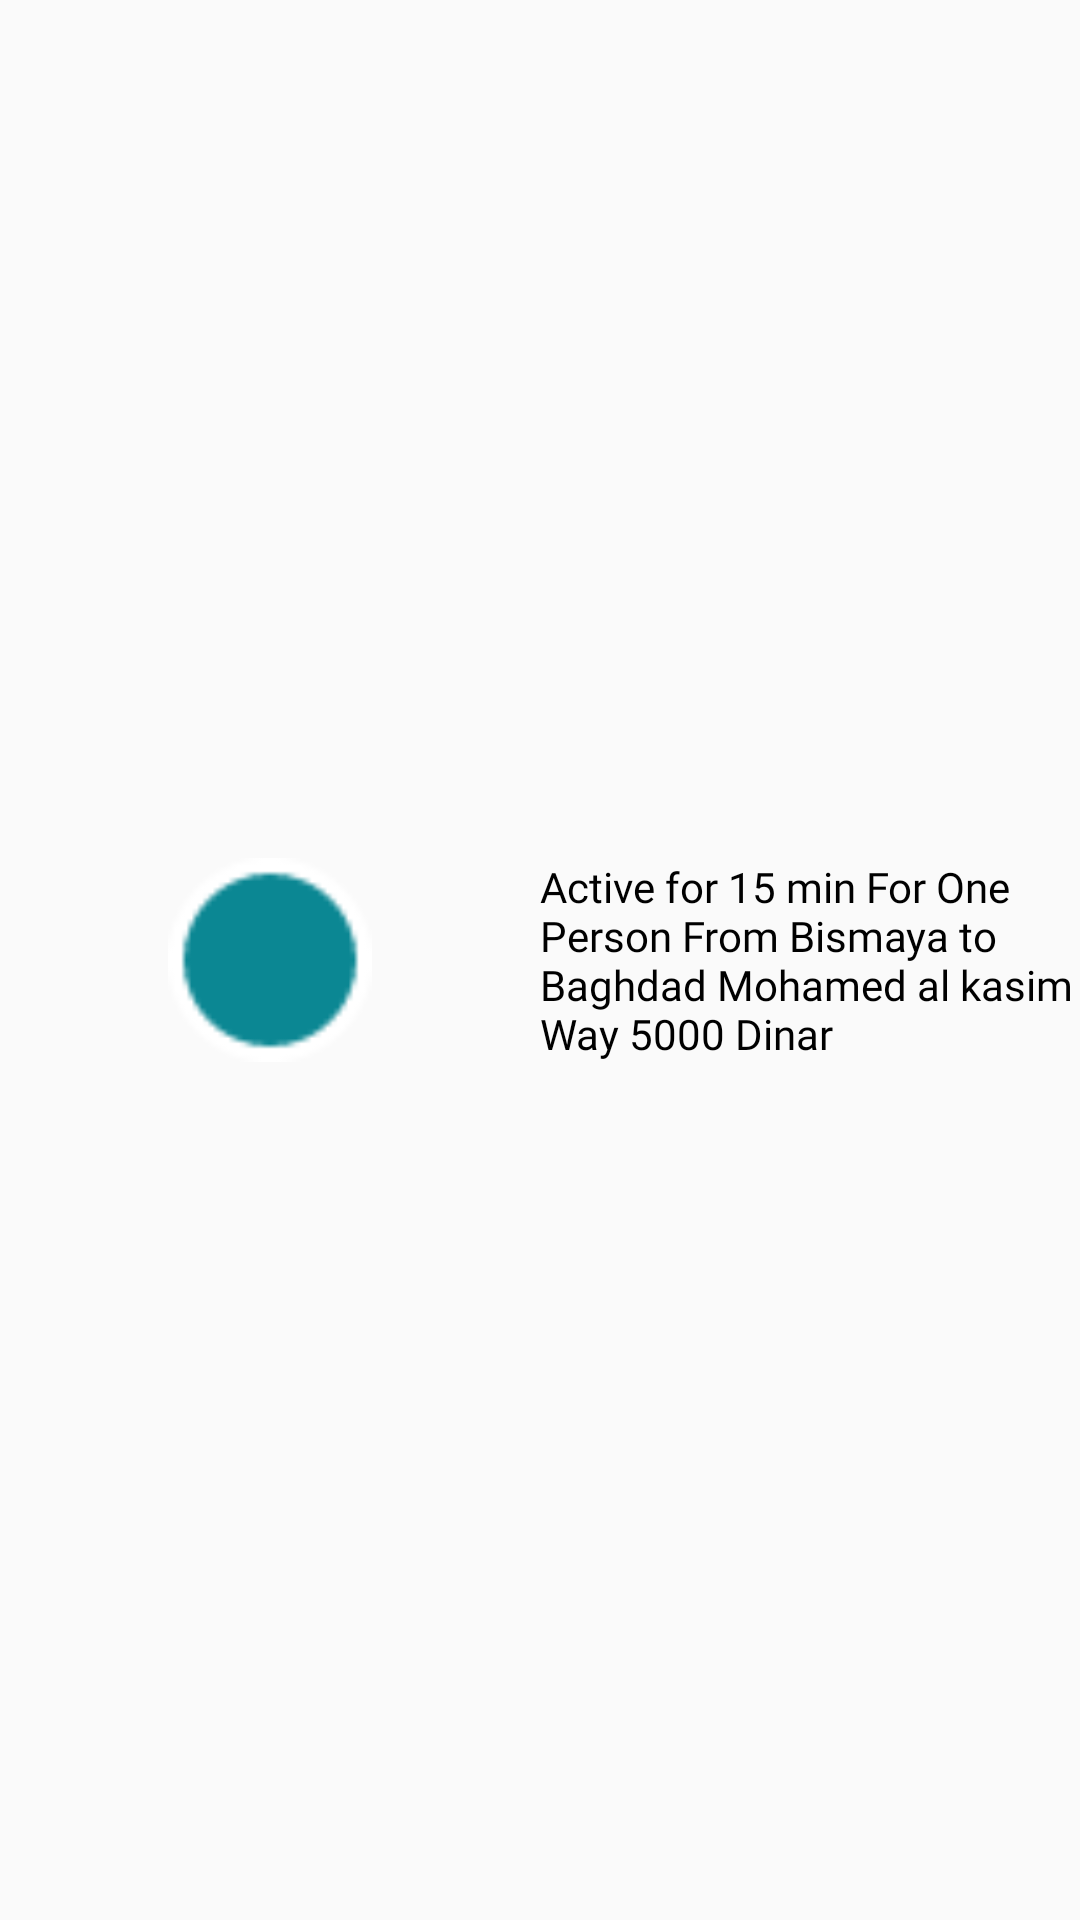

This screen was rendered from an Android layout file. Write that file and the resources it references.
<!-- AndroidManifest.xml: application theme AppTheme -->
<!-- res/layout/routes_layout_design.xml -->
<?xml version="1.0" encoding="utf-8"?>
<androidx.constraintlayout.widget.ConstraintLayout xmlns:android="http://schemas.android.com/apk/res/android"
    xmlns:app="http://schemas.android.com/apk/res-auto"
    android:layout_width="match_parent"
    android:layout_height="wrap_content"
    android:orientation="vertical">

    <ImageView
        android:id="@+id/ivRoutesRvDesign"
        android:layout_width="@dimen/_10sdp"
        android:layout_height="@dimen/_10sdp"
        android:src="@drawable/path_18854"
        android:layout_marginStart="@dimen/_10sdp"
        app:layout_constraintBottom_toBottomOf="@+id/tvRoutesRvDesign"
        app:layout_constraintEnd_toStartOf="@+id/tvRoutesRvDesign"
        app:layout_constraintStart_toStartOf="parent"
        app:layout_constraintTop_toTopOf="@+id/tvRoutesRvDesign" />

    <TextView
        android:id="@+id/tvRoutesRvDesign"
        android:layout_width="0dp"
        android:layout_height="wrap_content"
        android:layout_marginStart="@dimen/_10sdp"
        android:layout_marginEnd="@dimen/_5sdp"
        android:textSize="@dimen/_10sdp"
        android:textAlignment="viewStart"
        android:textColor="@color/colorBlack"
        android:layout_marginVertical="@dimen/_10sdp"
        android:fontFamily="@font/nunitosans_bold"
        android:text="Active for 15 min For One Person From Bismaya to Baghdad Mohamed al kasim Way 5000 Dinar"
        app:layout_constraintBottom_toBottomOf="parent"
        app:layout_constraintEnd_toEndOf="parent"
        app:layout_constraintStart_toEndOf="@+id/ivRoutesRvDesign"
        app:layout_constraintTop_toTopOf="parent" />


</androidx.constraintlayout.widget.ConstraintLayout>
<!-- resources referenced by this layout -->
<resources>
  <color name="colorBlack">#000000</color>
  <!-- drawable path_18854: png bitmap (drawable-hdpi, 648 bytes) -->
  <style name="AppTheme" parent="Theme.AppCompat.Light.NoActionBar">
          
          <item name="colorPrimary">@color/colorPrimary</item>
          <item name="colorPrimaryDark">@color/colorPrimaryDark</item>
          <item name="colorAccent">@color/colorAccent</item>
      </style>
  <color name="colorPrimary">#0b8793</color>
  <color name="colorPrimaryDark">#0b8793</color>
  <color name="colorAccent">#009a24</color>
</resources>
